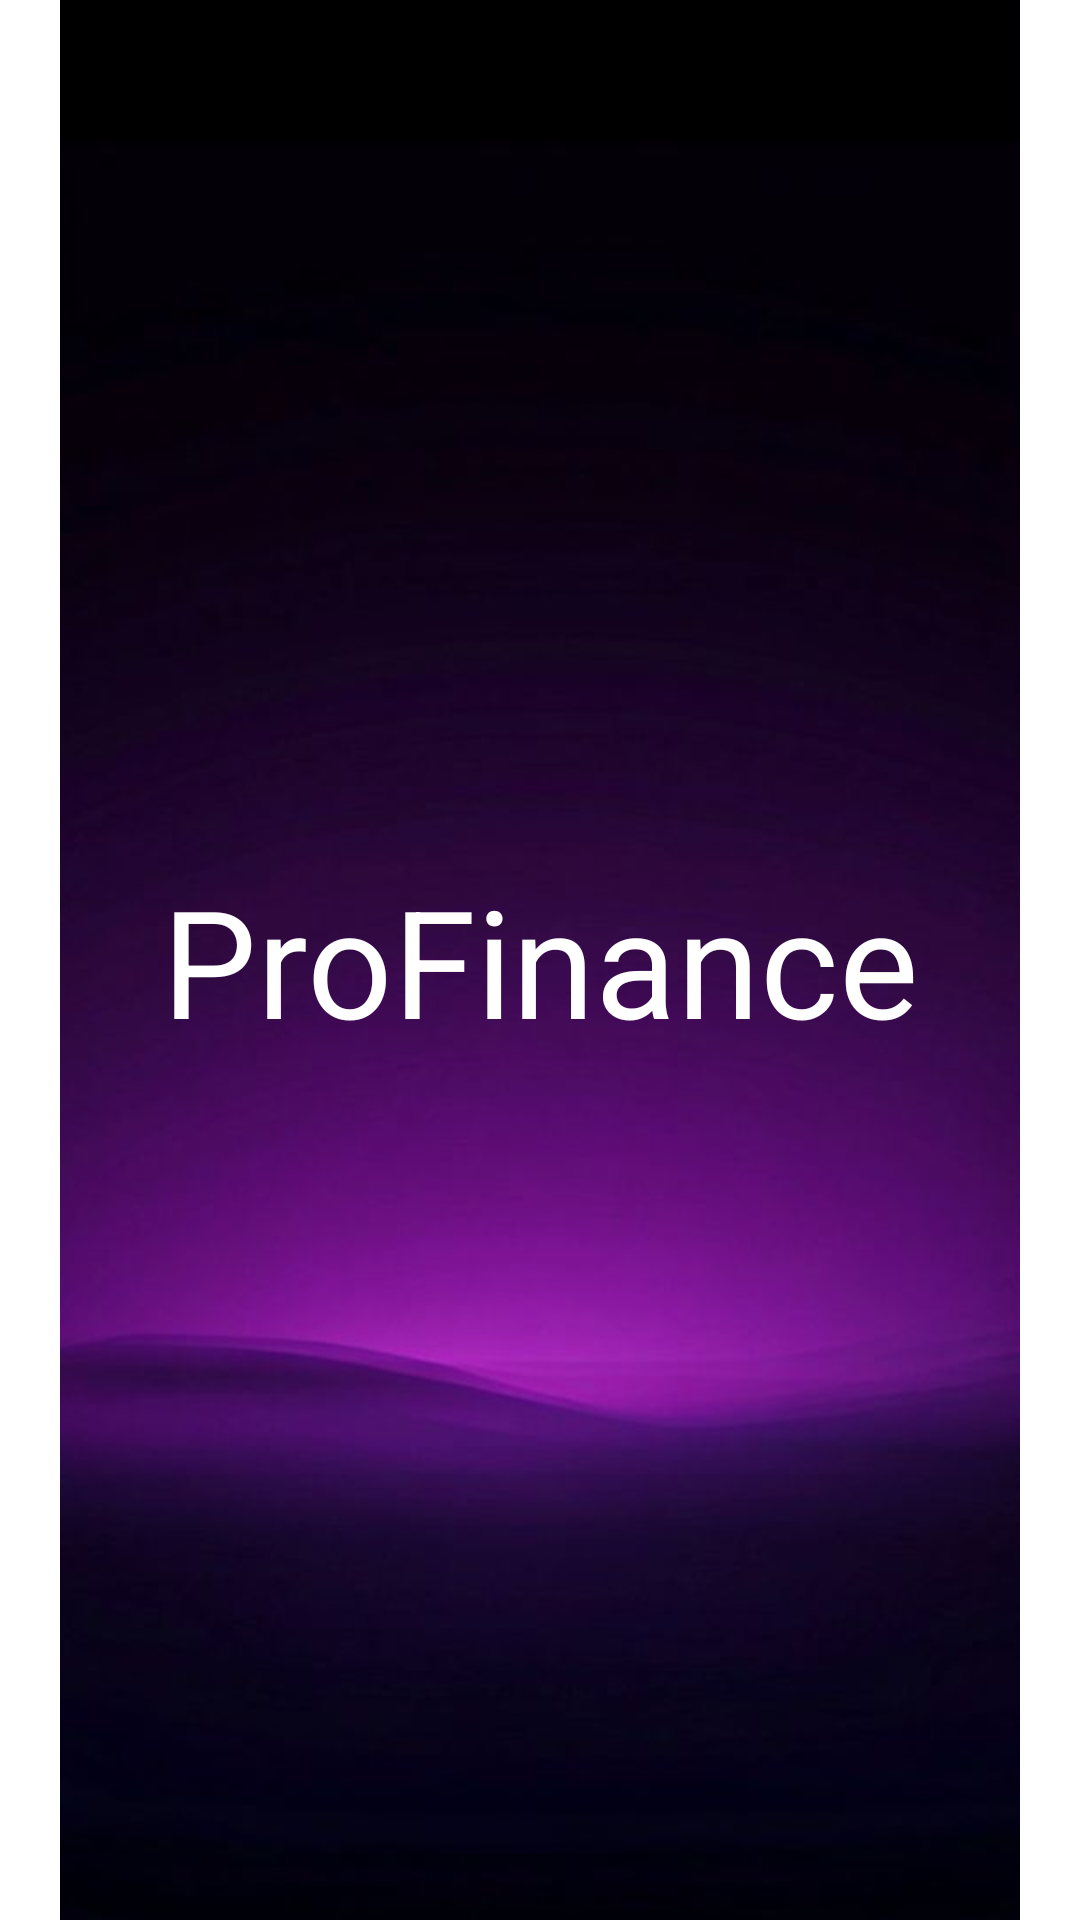

Layout XML and referenced resources for this Android screen:
<!-- AndroidManifest.xml: activity theme Theme.LabExam03 -->
<!-- res/layout/activity_welcome.xml -->
<FrameLayout xmlns:android="http://schemas.android.com/apk/res/android"
    xmlns:tools="http://schemas.android.com/tools"
    android:layout_width="match_parent"
    android:layout_height="match_parent">

    
    <ImageView
        android:layout_width="match_parent"
        android:layout_height="match_parent"
        android:contentDescription="@string/backgroud_image"
        android:src="@drawable/background_image"/>

    <androidx.constraintlayout.widget.ConstraintLayout
        xmlns:app="http://schemas.android.com/apk/res-auto"
        android:layout_width="match_parent"
        android:layout_height="match_parent"
        android:background="@android:color/transparent"> 

        <TextView
            android:id="@+id/tvWelcome"
            android:layout_width="wrap_content"
            android:layout_height="wrap_content"
            android:text="@string/profinance"
            android:textSize="50sp"
            android:textColor="@color/white"
            app:layout_constraintTop_toTopOf="parent"
            app:layout_constraintBottom_toBottomOf="parent"
            app:layout_constraintStart_toStartOf="parent"
            app:layout_constraintEnd_toEndOf="parent" />
    </androidx.constraintlayout.widget.ConstraintLayout>

</FrameLayout>
<!-- resources referenced by this layout -->
<resources>
  <color name="white">#FFFFFFFF</color>
  <!-- drawable background_image: jpg bitmap (drawable, 13992 bytes) -->
  <string name="backgroud_image">Backgroud Image</string>
  <string name="profinance">ProFinance</string>
  <style name="Theme.LabExam03" parent="Base.Theme.LabExam03">
          
          <item name="android:navigationBarColor">@android:color/transparent</item>
          <item name="android:statusBarColor">@android:color/transparent</item>
          <item name="android:windowLightStatusBar">?attr/isLightTheme</item>
      </style>
</resources>
